Run: headless pygame with SDL's dummy video driver; simulated clock (each Clock.tick advances the game by its frame time, no real sleeping); random seed 0; keys injected as events and as key.get_pressed() state; no mouse input; restart key R tapped at the start of phases 3 and 4.
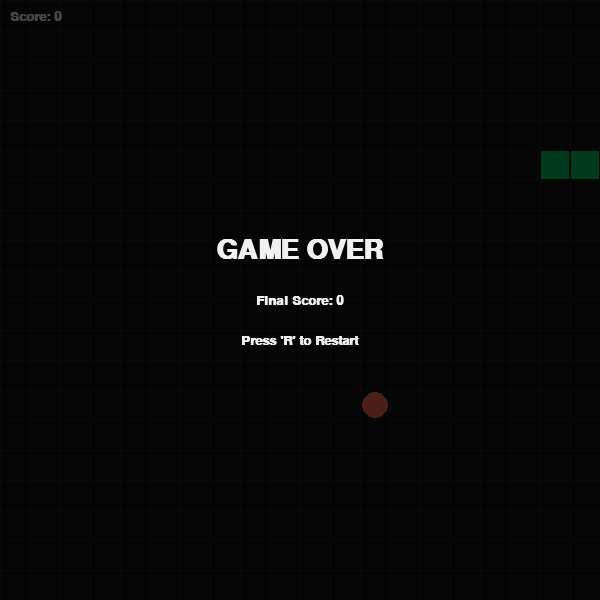
Frame 1 of 4 · flips 1–60 · no input
Frame 2 of 4 · flips 61–180 · tapped SPACE, RETURN · held RIGHT (→), D · screen unchanged from frame 1, image omitted
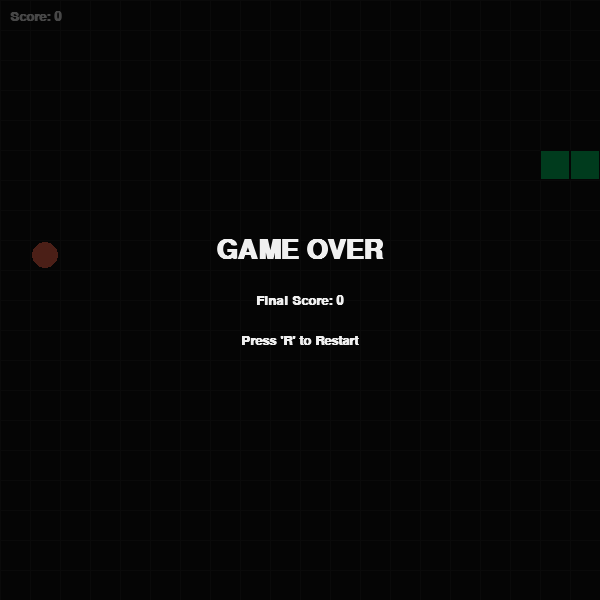
Frame 3 of 4 · flips 181–300 · tapped R · held DOWN (↓), S
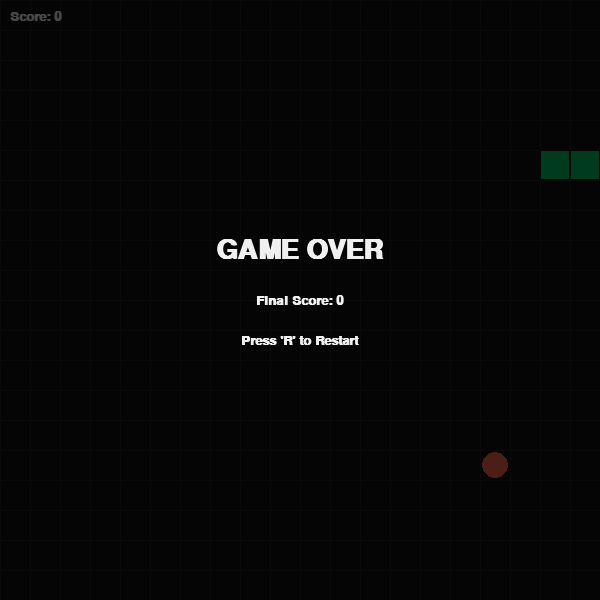
Frame 4 of 4 · flips 301–420 · tapped R · held LEFT (←), A, UP (↑), W

The pygame program that drew these frames:

import pygame
import sys
import random

# PROMPT USED (create game baseline): Write Snake game in python using pygame library. Make it visually appealing
# PROMPT FOLLOW UP (game enhancement): Excellent. Python code is working correctly. Now update the code to make game more addictive for end user to play. Make sure that enhancement is visible to end user and therefore more addictive to play but also make sure to keep scope in reasonable level so that update will work correctly.


# --- Configuration & Constants ---
SCREEN_WIDTH = 600
SCREEN_HEIGHT = 600
BLOCK_SIZE = 30  # Size of the snake segments
FPS = 15  # Game speed (higher is faster)

# --- Colors (R, G, B) ---
COLOR_BG = (20, 20, 20)  # Dark Grey Background
COLOR_GRID = (35, 35, 35)  # Faint Grid Lines
COLOR_SNAKE_HEAD = (0, 255, 127)  # Neon Green (Head)
COLOR_SNAKE_BODY = (0, 200, 100)  # Darker Green (Body)
COLOR_FOOD = (255, 105, 80)  # Hot Pink/Red (Food)
COLOR_TEXT = (240, 240, 240)  # Off-White Text

# --- Initialization ---
pygame.init()
screen = pygame.display.set_mode((SCREEN_WIDTH, SCREEN_HEIGHT))
pygame.display.set_caption("Snake Game - Pygame")
clock = pygame.time.Clock()
font = pygame.font.SysFont("arial", 20, bold=True)
big_font = pygame.font.SysFont("arial", 40, bold=True)


def draw_grid():
    """Draws vertical and horizontal lines to create a grid effect."""
    # Draw vertical lines
    for x in range(0, SCREEN_WIDTH, BLOCK_SIZE):
        pygame.draw.line(screen, COLOR_GRID, (x, 0), (x, SCREEN_HEIGHT))
    # Draw horizontal lines
    for y in range(0, SCREEN_HEIGHT, BLOCK_SIZE):
        pygame.draw.line(screen, COLOR_GRID, (0, y), (SCREEN_WIDTH, y))


def draw_text(surface, font_obj, text, color, x, y, centered=False):
    """Helper to render text easily."""
    text_surface = font_obj.render(text, True, color)
    rect = text_surface.get_rect()
    if centered:
        rect.center = (x, y)
    else:
        rect.topleft = (x, y)
    surface.blit(text_surface, rect)


def main():
    # Game State Variables
    snake = [[5, 5], [4, 5], [3, 5]]  # List of [x, y] coordinates
    score = 0
    snake_dir = (1, 0)  # Current direction (x_change, y_change)
    game_over = False

    # Generate random food position
    # Ensure food aligns with the grid
    cols = SCREEN_WIDTH // BLOCK_SIZE
    rows = SCREEN_HEIGHT // BLOCK_SIZE
    food_pos = [random.randint(0, cols - 1), random.randint(0, rows - 1)]

    running = True
    while running:
        # 1. Event Handling
        for event in pygame.event.get():
            if event.type == pygame.QUIT:
                running = False
                sys.exit()

            if event.type == pygame.KEYDOWN:
                if game_over:
                    if event.key == pygame.K_r:
                        main()  # Restart game by calling main recursively (simple reset)
                    elif event.key == pygame.K_q:
                        running = False
                else:
                    # Prevent reversing direction immediately (can't go down if going up)
                    if event.key == pygame.K_LEFT and snake_dir != (1, 0):
                        snake_dir = (-1, 0)
                    elif event.key == pygame.K_RIGHT and snake_dir != (-1, 0):
                        snake_dir = (1, 0)
                    elif event.key == pygame.K_UP and snake_dir != (0, 1):
                        snake_dir = (0, -1)
                    elif event.key == pygame.K_DOWN and snake_dir != (0, -1):
                        snake_dir = (0, 1)

        # 2. Game Logic (only if game is not over)
        if not game_over:
            # Calculate new head position
            head_x, head_y = snake[0]
            dx, dy = snake_dir
            new_head = [head_x + dx, head_y + dy]

            # Check Wall Collisions
            if (new_head[0] < 0 or new_head[0] >= cols or
                    new_head[1] < 0 or new_head[1] >= rows):
                game_over = True

            # Check Self Collision
            if new_head in snake:
                game_over = True

            # Move Snake
            snake.insert(0, new_head)  # Add new head

            # Check Food Collision
            if new_head == food_pos:
                score += 1
                # Spawn new food (ensure it doesn't spawn on snake)
                while True:
                    food_pos = [random.randint(0, cols - 1), random.randint(0, rows - 1)]
                    if food_pos not in snake:
                        break
            else:
                # If we didn't eat food, remove the tail to maintain size
                snake.pop()

        # 3. Drawing
        screen.fill(COLOR_BG)
        draw_grid()

        # Draw Food (Draw as a circle for visual variety)
        fx, fy = food_pos
        pygame.draw.circle(screen, COLOR_FOOD,
                           (fx * BLOCK_SIZE + BLOCK_SIZE // 2, fy * BLOCK_SIZE + BLOCK_SIZE // 2),
                           BLOCK_SIZE // 2 - 2)  # -2 for padding

        # Draw Snake
        for i, block in enumerate(snake):
            x, y = block
            # Determine color: Head is different color than body
            block_color = COLOR_SNAKE_HEAD if i == 0 else COLOR_SNAKE_BODY

            # Draw rectangle for snake body
            rect = pygame.Rect(x * BLOCK_SIZE, y * BLOCK_SIZE, BLOCK_SIZE, BLOCK_SIZE)
            pygame.draw.rect(screen, block_color, rect)

            # Optional: Add a small black outline to separate blocks visually
            pygame.draw.rect(screen, COLOR_BG, rect, 1)

        # Draw Score (Top Left)
        draw_text(screen, font, f"Score: {score}", COLOR_TEXT, 10, 10)

        # Draw Game Over Screen
        if game_over:
            # Darken background
            overlay = pygame.Surface((SCREEN_WIDTH, SCREEN_HEIGHT), pygame.SRCALPHA)
            overlay.fill((0, 0, 0, 180))  # Semi-transparent black
            screen.blit(overlay, (0, 0))

            draw_text(screen, big_font, "GAME OVER", COLOR_TEXT, SCREEN_WIDTH // 2, SCREEN_HEIGHT // 2 - 50,
                      centered=True)
            draw_text(screen, font, f"Final Score: {score}", COLOR_TEXT, SCREEN_WIDTH // 2, SCREEN_HEIGHT // 2,
                      centered=True)
            draw_text(screen, font, "Press 'R' to Restart", COLOR_TEXT, SCREEN_WIDTH // 2, SCREEN_HEIGHT // 2 + 40,
                      centered=True)

        # Update Display
        pygame.display.flip()

        # Control Speed
        clock.tick(FPS)

    pygame.quit()
    sys.exit()


if __name__ == "__main__":
    main()
